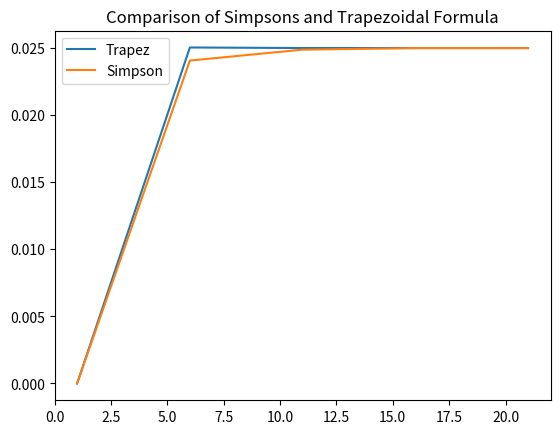

Source code (Python):
import numpy as np
import matplotlib.pyplot as plt

def trapezoidal(f, a, b, n):
    n = int(n)
    h = float(b-a)/n
    result = 0.5*f(a)+0.5*f(b)
    for i in range(1,n):
        result += f(a+h*i)
    result *= h
    return result

def simpson(f, a, b, n):
    h = float(b-a)/n
    result =np.sum([f(a+h*(2*i-2))+4*f(a+(2*i-1)*h)+f(a+2*i*h) for i in range(1,int(n/2))])*h/3
    return result

def I_1(theta):
    m=2
    n=4
    return np.sin(theta)**(2*m-1) * np.cos(theta)**(2*n-1) 

def extended_formula1(f, a, b, n):
    h = float(b-a)/n
    result = h*3/2*(f(a+2*h)+f(a+(n-1)*h))
    result += h*np.sum([f(a+i*h) for i in range(2,n-2)])
    return result

def extended_formula2(f, a,b,n):
    h = float(b-a)/n
    result = h*(27/12*f(a+2*h)+13/12*f(a+4*h)+13/12*f(a+(n-3)*h)+27/12*f(a+(n-1)*h))
    result += np.sum([h*4/3*f(a+i*h) for i in range(5,n,2)])
    result += np.sum([h*2/3*f(a+i*h) for i in range(6,n,2)])
    return result

print(trapezoidal(I_1, 0, 0.5*np.pi, 100))
print(simpson(I_1, 0, 0.5*np.pi, 100))
print(extended_formula2(I_1, 0, 0.5*np.pi, 100))
print(extended_formula1(I_1, 0, 0.5*np.pi, 100))

trapez_list = []
simpson_list = []
N_list = np.linspace(1, 21,5)
print(N_list)
for N in N_list:
    trapez_list.append(trapezoidal(I_1, 0, 0.5*np.pi, N)) 
    simpson_list.append(simpson(I_1, 0, 0.5*np.pi, N))

plt.plot(N_list, trapez_list, label='Trapez')
plt.plot(N_list, simpson_list, label='Simpson')
plt.legend()
plt.title('Comparison of Simpsons and Trapezoidal Formula')
plt.show()
